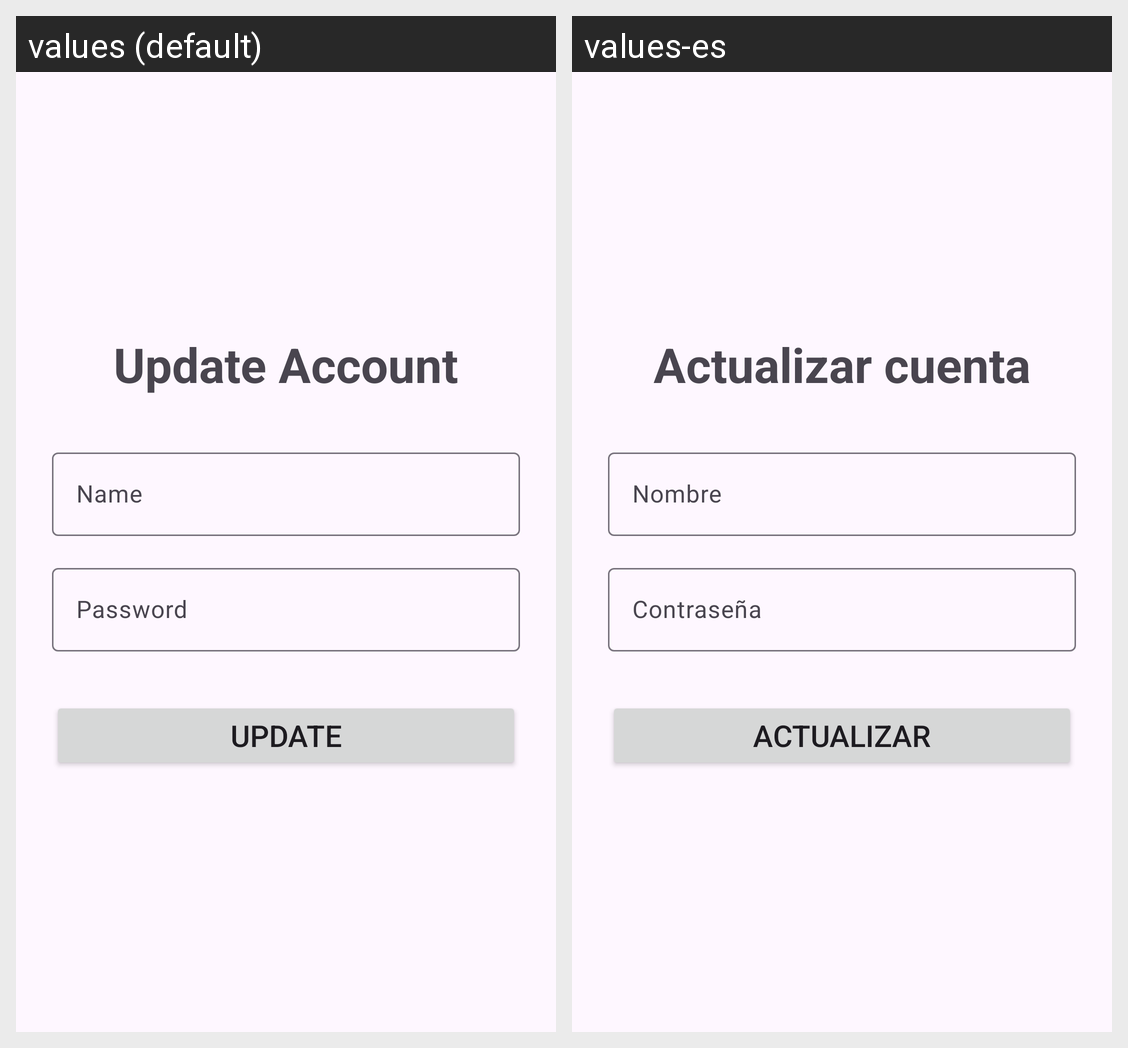

Locale-by-locale string values for the Android screen shown in this grid:
Android screen res/layout/fragment_update_user.xml rendered under 2 locales, left to right: values (default), values-es. Device: Nexus 5 (rendered at 1080×1920; each locale shown at half size, 540×960, under a caption strip naming it); theme Theme.FocusTimer.
Strings drawn on this screen, with the default value and each locale's value (text and hints the layout hard-codes, and strings that could not be matched under every locale, appear in the picture but are not listed):

update_account
  values: Update Account
  values-es: Actualizar cuenta

name_box
  values: Name
  values-es: Nombre

password_box
  values: Password
  values-es: Contraseña

update_button_text
  values: Update
  values-es: Actualizar
